Photos from the image-classification dataset "#Custom-Food-Dataset" in the GitHub repository Kiroharth/AI_tensorflow. Its 22 classes are: artichoke, bagel, banana, bell pepper, broccoli, burrito, cauliflower, corn, cornmeal, cucumber, fig, guacamole, ice cream, lemon, orange, pear, pineapple, pizza, pomegranate, popcorn, pretzel, strawberry.

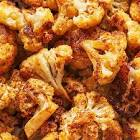
Label: cauliflower

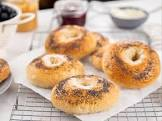
Label: bagel

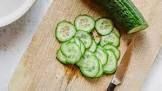
Label: cucumber

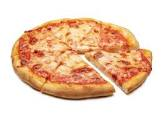
Label: pizza

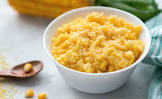
Label: cornmeal

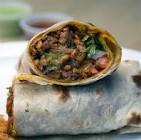
Label: burrito
